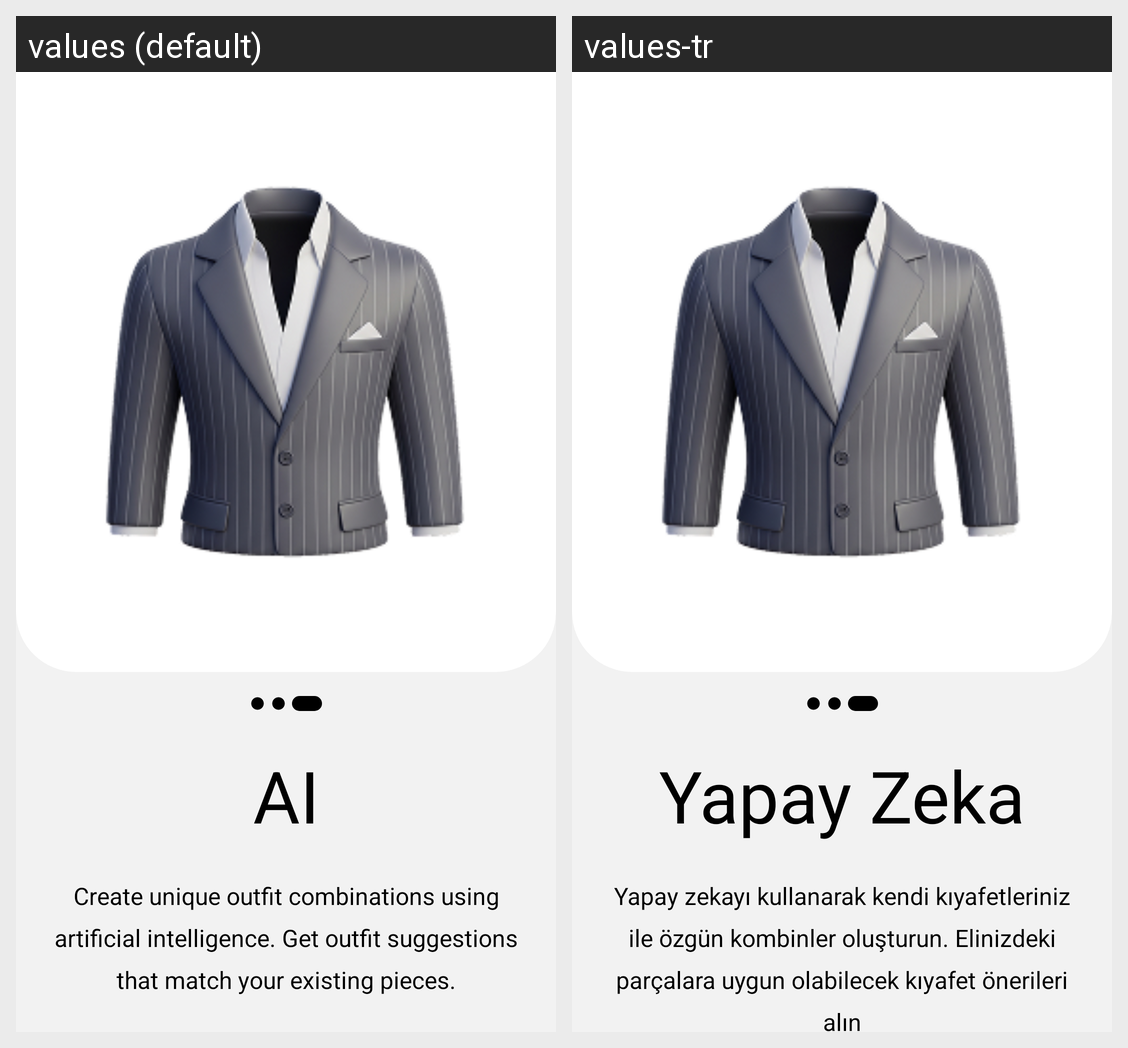

The Android screen above is rendered under two locales of the same app. Produce the string resources it draws, with the default and per-locale values.
Android screen res/layout/onboarding_intor3_fragment.xml rendered under 2 locales, left to right: values (default), values-tr. Device: Nexus 5 (rendered at 1080×1920; each locale shown at half size, 540×960, under a caption strip naming it); theme Theme.G101.
Strings drawn on this screen, with the default value and each locale's value (text and hints the layout hard-codes, and strings that could not be matched under every locale, appear in the picture but are not listed):

artificial_intelligence
  values: AI
  values-tr: Yapay Zeka

intro3_desc
  values: Create unique outfit combinations using artificial intelligence. Get outfit suggestions that match your existing pieces.
  values-tr: Yapay zekayı kullanarak kendi kıyafetleriniz ile özgün kombinler oluşturun. Elinizdeki parçalara uygun olabilecek kıyafet önerileri alın
